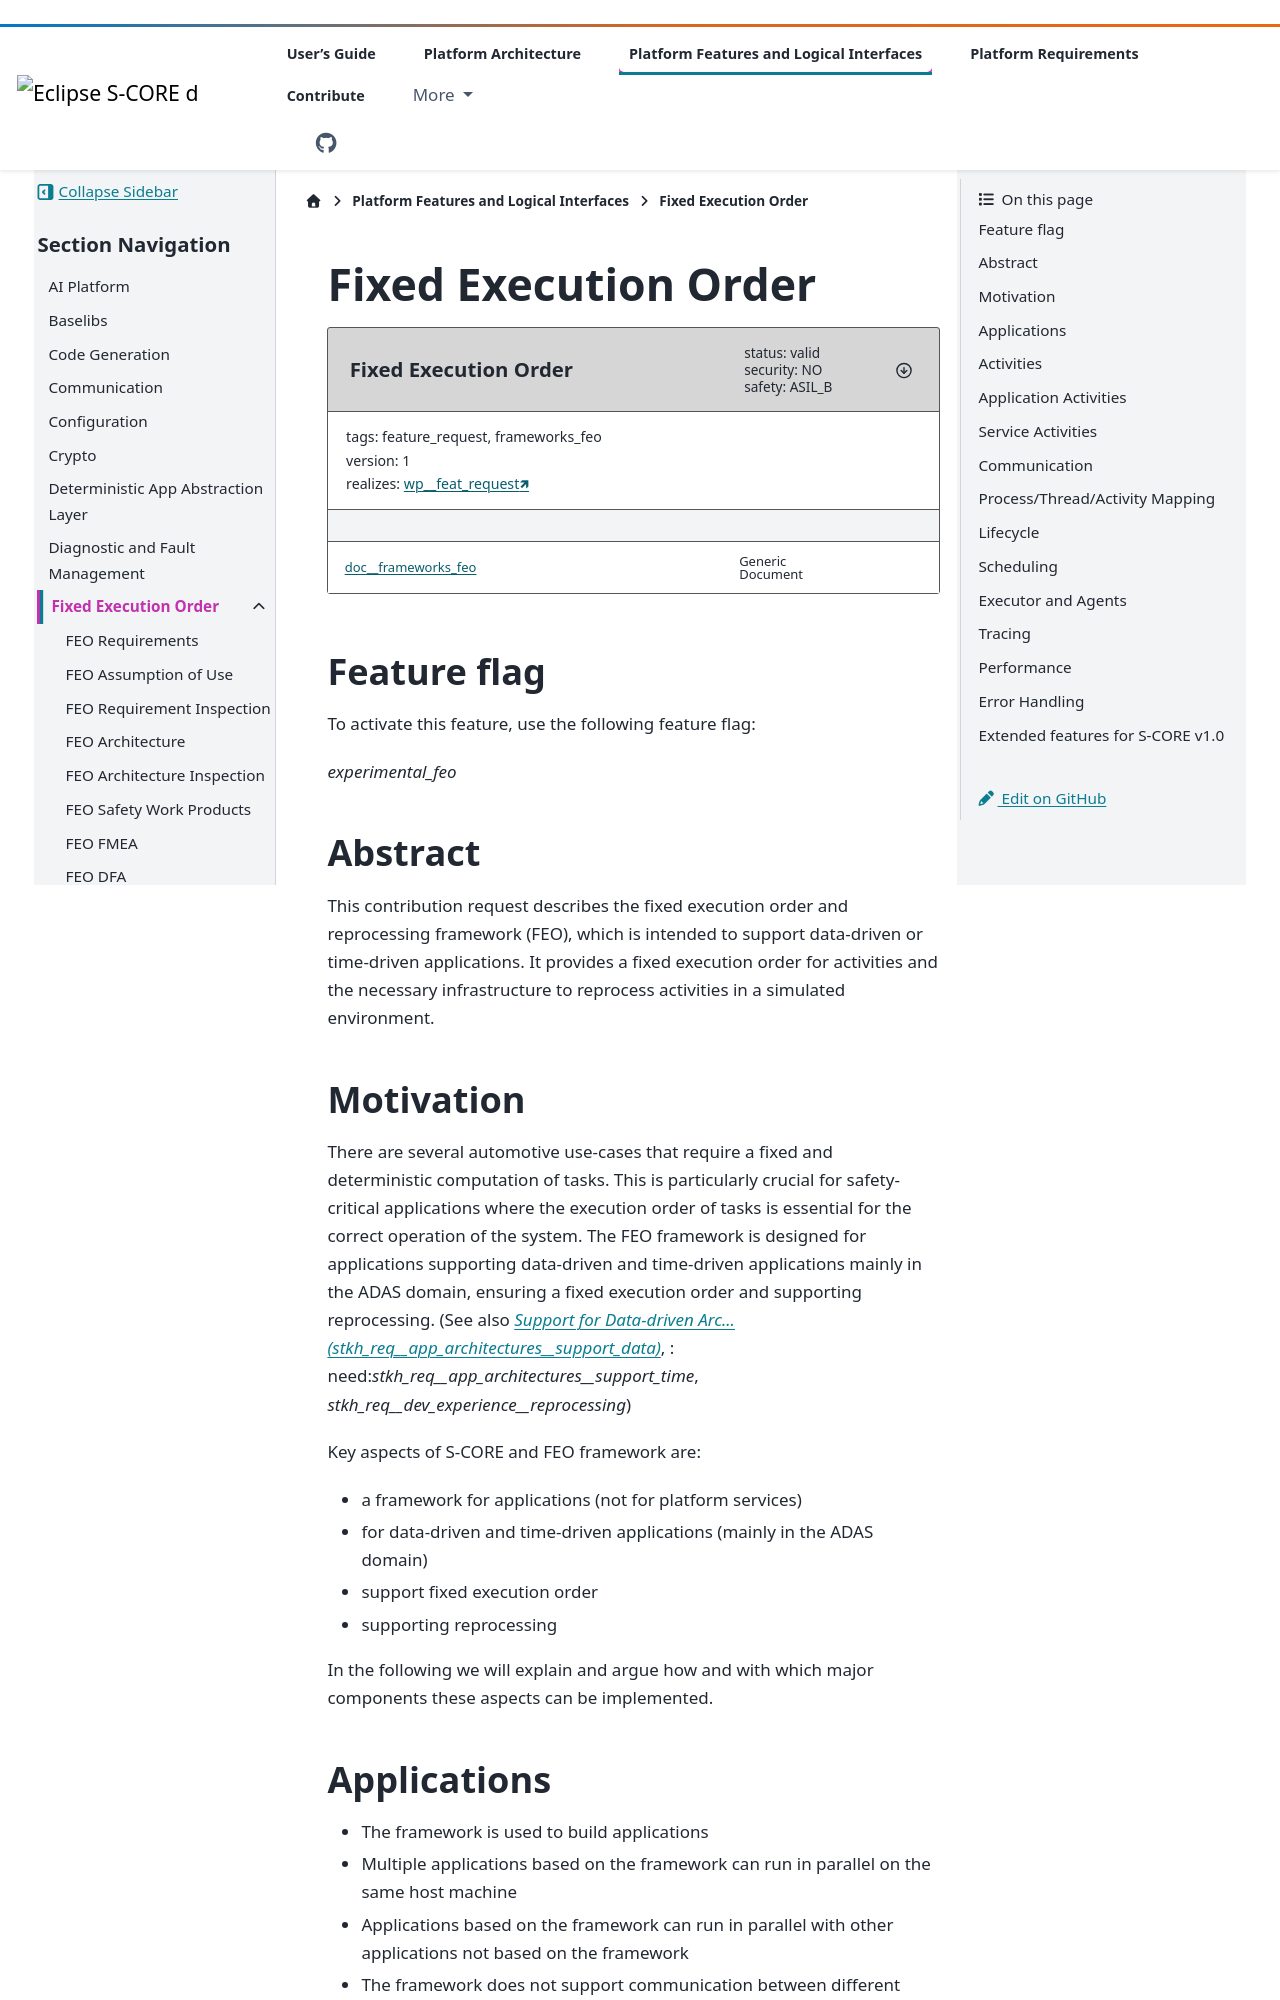

repository: eclipse-score/score · page: pr-3502/features/feo/index.html · generator: sphinx

..
   # *******************************************************************************
   # Copyright (c) 2026 Contributors to the Eclipse Foundation
   #
   # See the NOTICE file(s) distributed with this work for additional
   # information regarding copyright ownership.
   #
   # This program and the accompanying materials are made available under the
   # terms of the Apache License Version 2.0 which is available at
   # https://www.apache.org/licenses/LICENSE-2.0
   #
   # SPDX-License-Identifier: Apache-2.0
   # *******************************************************************************

Fixed Execution Order
#####################

.. document:: Fixed Execution Order
   :id: doc__frameworks_feo
   :status: valid
   :version: 1
   :security: NO
   :safety: ASIL_B
   :tags: feature_request, frameworks_feo
   :realizes: wp__feat_request[version==1]


.. toctree::
   :hidden:

   requirements/index.rst
   requirements/aou_req.rst
   requirements/req_inspection.rst
   architecture/index.rst
   architecture/arch_inspection.rst
   safety_planning/index.rst
   safety_analysis/feature_fmea.rst
   safety_analysis/feature_dfa.rst
   safety_analysis/safety_analysis_inspection.rst

Feature flag
============

To activate this feature, use the following feature flag:

`experimental_feo`

Abstract
========

This contribution request describes the fixed execution order and reprocessing
framework (FEO), which is intended to support data-driven or time-driven
applications. It provides a fixed execution order for activities and the
necessary infrastructure to reprocess activities in a simulated environment.


Motivation
==========

There are several automotive use-cases that require a fixed and deterministic computation of tasks.
This is particularly crucial for safety-critical applications where the execution order
of tasks is essential for the correct operation of the system. The FEO framework is designed
for applications supporting data-driven and time-driven applications
mainly in the ADAS domain, ensuring a fixed execution order and supporting reprocessing.
(See also :need:`stkh_req__app_architectures__support_data`, :
need:`stkh_req__app_architectures__support_time`, `stkh_req__dev_experience__reprocessing`)

Key aspects of S-CORE and FEO framework are:

* a framework for applications (not for platform services)
* for data-driven and time-driven applications (mainly in the ADAS domain)
* support fixed execution order
* supporting reprocessing

In the following we will explain and argue how and with which major components
these aspects can be implemented.


Applications
============

* The framework is used to build applications
* Multiple applications based on
  the framework can run in parallel on the same host machine
* Applications based on the framework can run in parallel with other
  applications not based on the framework
* The framework does not support
  communication between different applications (except via service activities,
  see below)
